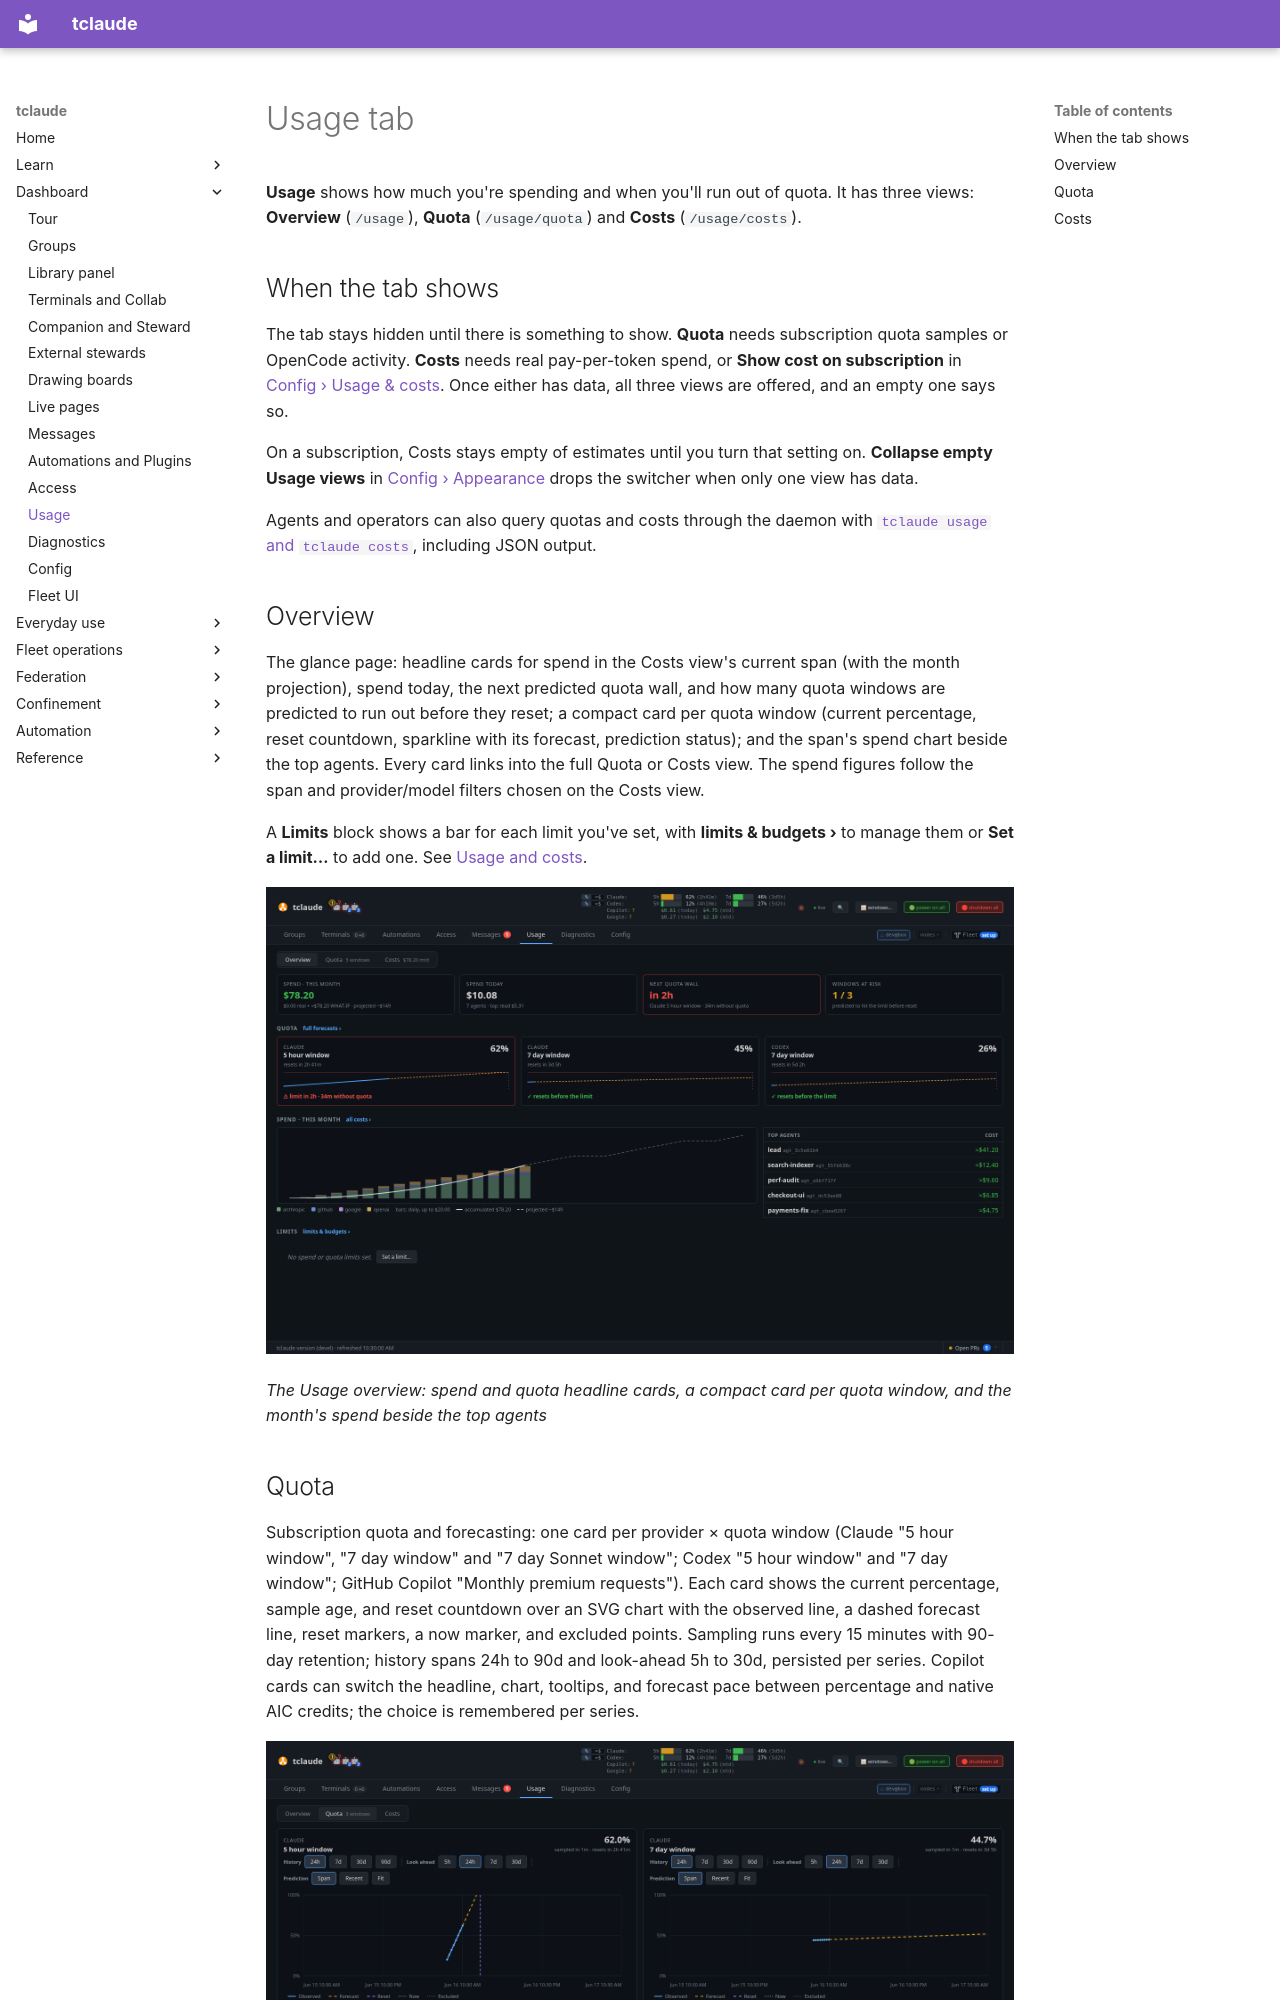

repository: tofutools/tclaude · page: dashboard-usage/index.html · generator: mkdocs

# Usage tab

**Usage** shows how much you're spending and when you'll run out of quota. It has
three views: **Overview** (`/usage`), **Quota** (`/usage/quota`) and **Costs**
(`/usage/costs`).

## When the tab shows

The tab stays hidden until there is something to show. **Quota** needs subscription
quota samples or OpenCode activity. **Costs** needs real pay-per-token spend, or
**Show cost on subscription** in
[Config › Usage & costs](dashboard-config.md#usage-costs). Once either has data, all
three views are offered, and an empty one says so.

On a subscription, Costs stays empty of estimates until you turn that setting on.
**Collapse empty Usage views** in
[Config › Appearance](dashboard-config.md#appearance) drops the switcher when only one
view has data.

Agents and operators can also query quotas and costs through the daemon with
[`tclaude usage` and `tclaude costs`](usage-and-costs.md), including JSON output.

## Overview

The glance page: headline cards for spend in the Costs view's current span
(with the month projection), spend today, the next predicted quota wall, and
how many quota windows are predicted to run out before they reset; a compact
card per quota window (current percentage, reset countdown, sparkline with its
forecast, prediction status); and the span's spend chart beside the top
agents. Every card links into the full Quota or Costs view. The spend figures
follow the span and provider/model filters chosen on the Costs view.

A **Limits** block shows a bar for each limit you've set, with **limits & budgets ›**
to manage them or **Set a limit…** to add one. See
[Usage and costs](usage-and-costs.md).

![The Usage overview: spend and quota headline cards, a compact card per quota window, and the month's spend beside the top agents](assets/dashboard-usage-overview.png)

*The Usage overview: spend and quota headline cards, a compact card per quota window, and the month's spend beside the top agents*
